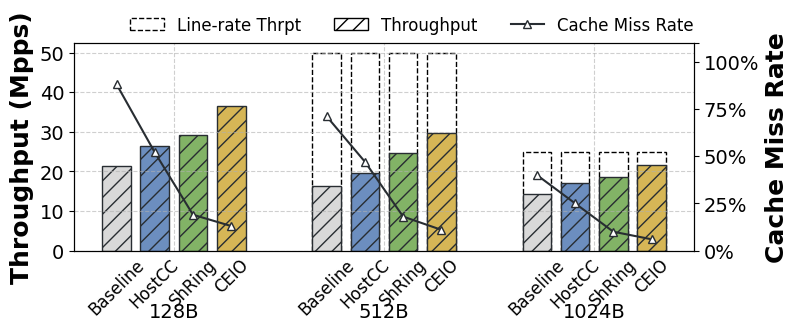

This chart was generated by the following Python code:
import matplotlib.pyplot as plt
import numpy as np
from matplotlib.patches import Patch

branch = 'linefs' 
output = 'save' # ['show', 'save'] 


# -----------------------Fig configuration-----------------------
# plt.rcParams['font.sans-serif'] = 'Times'
plt.rcParams['font.family'] = 'serif'
plt.rcParams['font.serif'] = ['Times New Roman']  # 或者 'Nimbus Roman' / 'CMU Serif' 等 TrueType 字体
plt.rcParams['pdf.fonttype'] = 42  # 输出为 TrueType 字体，避免 Type3
plt.rcParams['ps.fonttype'] = 42
# plt.rcParams['text.usetex'] = True
# plt.rcParams['text.latex.preamble'] = r'\usepackage{times}'
fig, ax = plt.subplots(figsize=(8, 2.7))    # ax: throughput
ax2 = ax.twinx()                            # ax2: latency
x_label_size = 14
y_label_size = 14
legend_size = 13
title_size = 18
orange = '#FE6331'  # orange
green = '#82B366'  # green
yellow = '#D6B656'  # yellow
blue = '#6C8EBF'  # blue
orange_dark = '#BF4B25'  # orange_dark
gray = '#E9E2EA'  # gray
gray_dark = '#848085'  # gray_dark
black = '#282D32'  # black
black_dark = '#000000'  # black_dark
grey = '#D9D9D9'  # grey
white = '#FFFFFF'  # white
pattern_1 = '\\\\'
pattern_2 = '//'
pattern_3 = '-.-.'
if branch == 'linefs':
    colomn_width = 0.15
colomn_gap = 0.05
group_gap = 0.1

# -----------------------Branch 3: core allocation-----------------------
if branch == 'linefs':
    scale = 0.8
    x_labels = ['128B', '512B', '1024B']

    colomn_num_per_label = 4    # throughput of 4/8/12/16 cores
    label_ticks = np.array(range(len(x_labels))) + (colomn_width + colomn_gap) * (colomn_num_per_label - 1) / 2
    for i in range(len(label_ticks)):
        label_ticks[i] = label_ticks[i] + i * group_gap

    first_colomn_tick = label_ticks - (colomn_width + colomn_gap) * (colomn_num_per_label - 1) / 2

    # draw throughput colomns
    # max_tap_group = np.array([200, 200, 200, 200])
    ## draw eRPC throughput colomns
    eRPC_ticks = first_colomn_tick[0] + (colomn_width + colomn_gap) * np.array([0, 1, 2, 3])
    # rects1_line_rate = ax.bar(eRPC_ticks, max_tap_group * scale, color=white, width=colomn_width, edgecolor=black_dark, linestyle='dashed', linewidth=1, label='Line-rate Thrpt')
    
    tp_group = np.array([21.473, 26.481, 29.099, 36.417])

    
    # 设置不同方案的颜色
    colors = [grey, blue, green, yellow]
    for i, tick in enumerate(eRPC_ticks):
        ax.bar(tick, tp_group[i] * scale, color=colors[i], width=colomn_width, edgecolor=black, hatch='//')
    # per_core_tp = np.array([eRPC_Desk_512_dpdk[2]/4, eRPC_Desk_512_dpdk[3]/8, eRPC_Desk_512_dpdk[4]/12, eRPC_Desk_512_dpdk[5]/16])
    # line_per_core_tp = ax.plot(eRPC_ticks, per_core_tp * scale, marker='^', markersize=6, markerfacecolor=white, color=black, linestyle=':', label='Per-Flow Thrpt')
    ### draw eRPC cache miss rate
    cache_miss_group = np.array([88, 52, 19, 13])
    line_cache_miss = ax2.plot(eRPC_ticks, cache_miss_group, marker='^', markersize=6, markerfacecolor=white, color=black, label='Cache Miss Rate')


    ## draw OvS throughput colomns
    max_tap_group = np.array([50, 50, 50, 50])
    OvS_ticks = first_colomn_tick[1] + (colomn_width + colomn_gap) * np.array([0, 1, 2, 3])
    rects2_line_rate = ax.bar(OvS_ticks, max_tap_group * scale, color=white, width=colomn_width, edgecolor=black_dark, linestyle='dashed', linewidth=1, label='Line-rate Thrpt')
    tp_group = np.array([16.343, 19.536, 24.563, 29.749])
    
    # 设置不同方案的颜色
    for i, tick in enumerate(OvS_ticks):
        ax.bar(tick, tp_group[i] * scale, color=colors[i], width=colomn_width, edgecolor=black, hatch='//')
    # per_core_tp = np.array([OvS_Desk_512_dpdk[2]/4, OvS_Desk_512_dpdk[3]/8, OvS_Desk_512_dpdk[4]/12, OvS_Desk_512_dpdk[5]/16])
    # line_per_core_tp = ax.plot(OvS_ticks, per_core_tp * scale, marker='^', markersize=6, markerfacecolor=white, color=black, linestyle=':')
    ### draw OvS cache miss rate
    cache_miss_group = np.array([71, 47, 18, 11])
    line_cache_miss = ax2.plot(OvS_ticks, cache_miss_group, marker='^', markersize=6, markerfacecolor=white, color=black)
 

    ## draw LineFS throughput colomns\

    max_tap_group = np.array([25, 25, 25, 25])
    LineFS_ticks = first_colomn_tick[2] + (colomn_width + colomn_gap) * np.array([0, 1, 2, 3])
    rects3_line_rate = ax.bar(LineFS_ticks, max_tap_group * scale, color=white, width=colomn_width, edgecolor=black_dark, linestyle='dashed', linewidth=1)
    tp_group = np.array([14.336, 16.982, 18.704, 21.678])
    
    # 设置不同方案的颜色
    for i, tick in enumerate(LineFS_ticks):
        ax.bar(tick, tp_group[i] * scale, color=colors[i], width=colomn_width, edgecolor=black, hatch='//')
    # per_core_tp = np.array([LineFS_Desk_512_rdma[2]/4, LineFS_Desk_512_rdma[3]/8, LineFS_Desk_512_rdma[4]/12, LineFS_Desk_512_rdma[5]/16])
    # line_per_core_tp = ax.plot(LineFS_ticks, per_core_tp * scale, marker='^', markersize=6, markerfacecolor=white, color=black, linestyle=':')
    ### draw LineFS cache miss rate
    cache_miss_group = np.array([40, 25, 10, 6])
    line_cache_miss = ax2.plot(LineFS_ticks, cache_miss_group, marker='^', markersize=6, markerfacecolor=white, color=black)
    
 

    # 获取图例handles和labels
    handles1, labels1 = ax.get_legend_handles_labels()
    handles2, labels2 = ax2.get_legend_handles_labels()
    
    # 创建没有填充色的Throughput图例handle
    throughput_legend = Patch(facecolor='none', edgecolor='black', label='Throughput', hatch='//')
    
    # 重新排序handles和labels
    ordered_handles = [handles1[0], throughput_legend ] + handles2
    ordered_labels = [labels1[0], 'Throughput'] + labels2

    ax.grid(True, linestyle="--", alpha=0.6)
    
    # 更新图例
    ax.legend(ordered_handles, ordered_labels, fontsize=legend_size-1, ncol=4, frameon=False, bbox_to_anchor=(0.08, 1.01), loc=3, borderaxespad=0)

    
    # set ticks
    ax2.set_xticks([])
    ax2.set_yticks([0, 25, 50, 75, 100, 110])
    ax2.set_yticklabels(['0%', "25%", "50%", "75%", "100%", ""], fontsize=y_label_size)
  # 更新minor ticks
    labels_minor = ['Baseline', 'HostCC', 'ShRing', 'CEIO', 'Baseline', 'HostCC', 'ShRing', 'CEIO', 'Baseline', 'HostCC', 'ShRing', 'CEIO']
    labels_minor_ticks = np.concatenate([eRPC_ticks, OvS_ticks, LineFS_ticks])
    ax.set_xticks(labels_minor_ticks, minor=True)
    ax.set_xticklabels(labels_minor, minor=True,rotation=45)
    ax.set_xticks(label_ticks)
    ax.set_xticklabels(x_labels)
    ax.tick_params(axis='x', which='minor', length=0, labelsize=x_label_size - 2)
    ax.tick_params(axis='x', which='major', length=12, width=0, labelsize=x_label_size, pad=25)


    y_lable = ["0", "10", "20", "30", "40", "50"]
    y_tick = np.array([0, 10, 20, 30, 40, 50]) * scale
    
    ax.set_yticks(y_tick)
    ax.set_yticklabels(y_lable, fontsize=y_label_size)

    ax.set_ylabel('Throughput (Mpps)', fontsize=title_size, fontweight='bold')
    ax2.set_ylabel('Cache Miss Rate', fontsize=title_size, fontweight='bold')









# -----------------------Output-----------------------
if output == 'show':
    plt.show()
else:
    print(branch+'.pdf')
    # output_path = '/Users/bowen/Documents/HKUST/acclio/paper/ACCLIO/figs/evaluation/'  # 修改为你的实际路径
    plt.savefig( branch + '.pdf', bbox_inches='tight')
